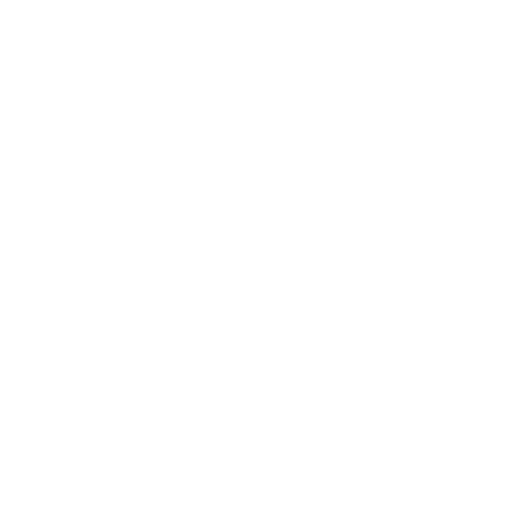
t = 0.00 s
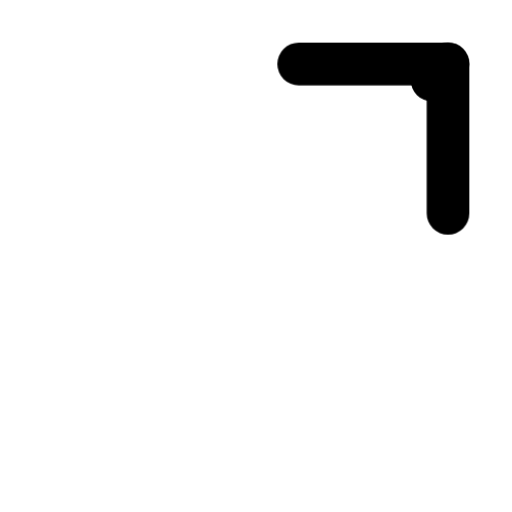
t = 0.43 s
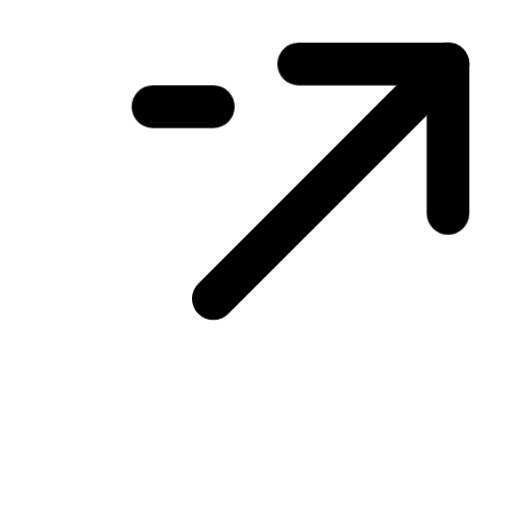
t = 0.84 s
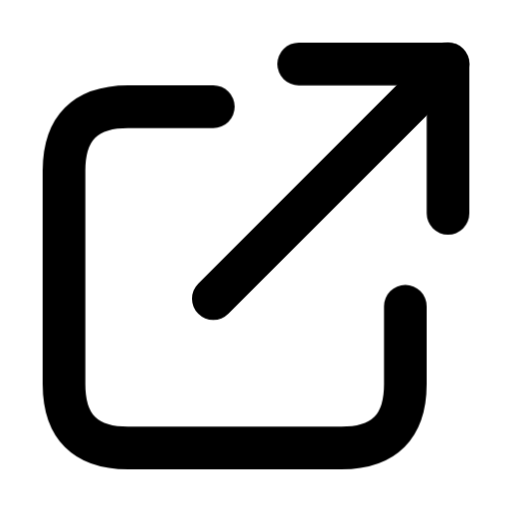
t = 1.25 s
t = 1.79 s: frame unchanged from t = 1.25 s, image omitted
t = 2.33 s: frame unchanged from t = 1.25 s, image omitted

The animated SVG that drew these frames (rendered in a browser with its animation timeline set to each time). Animation: 3 CSS @keyframes rules; one cycle of 2.65 s, repeats indefinitely.

<svg xmlns="http://www.w3.org/2000/svg" width="24" height="24" fill="none" stroke="currentColor" stroke-linecap="round" stroke-linejoin="round" stroke-width="2" viewBox="0 0 24 24">
    <!-- Generated by scripts/icon-expansion/stroke-reveal.ts -->
    <!-- Motion: trace each stroke from its own origin, accumulate the drawing, then hold before restarting. -->
    <style>
        @media (prefers-reduced-motion: no-preference) {
            @keyframes ira-stroke-external-link-0 { 0% { stroke-dashoffset: 1; opacity: 0; } 0.4% { opacity: 1; } 15.6667%, 88% { stroke-dashoffset: 0; opacity: 1; } 100% { stroke-dashoffset: 0; opacity: 0; } }
            [data-ira-stroke-reveal="external-link"] [data-ira-line="0"] { stroke-dasharray: 1 1; animation: ira-stroke-external-link-0 2.65s cubic-bezier(.25,.65,.35,1) infinite; }
            @keyframes ira-stroke-external-link-1 { 0%, 15.6667% { stroke-dashoffset: 1; opacity: 0; } 16.0667% { opacity: 1; } 31.3333%, 88% { stroke-dashoffset: 0; opacity: 1; } 100% { stroke-dashoffset: 0; opacity: 0; } }
            [data-ira-stroke-reveal="external-link"] [data-ira-line="1"] { stroke-dasharray: 1 1; animation: ira-stroke-external-link-1 2.65s cubic-bezier(.25,.65,.35,1) infinite; }
            @keyframes ira-stroke-external-link-2 { 0%, 31.3333% { stroke-dashoffset: 1; opacity: 0; } 31.7333% { opacity: 1; } 47%, 88% { stroke-dashoffset: 0; opacity: 1; } 100% { stroke-dashoffset: 0; opacity: 0; } }
            [data-ira-stroke-reveal="external-link"] [data-ira-line="2"] { stroke-dasharray: 1 1; animation: ira-stroke-external-link-2 2.65s cubic-bezier(.25,.65,.35,1) infinite; }
        }
    </style>
    <g data-ira-stroke-reveal="external-link"><path data-ira-line="0" pathLength="1" d="M14 3L21 3L21 10"/><path data-ira-line="1" pathLength="1" d="M21 3L10 14"/><path data-ira-line="2" pathLength="1" d="M10 5L6 5Q3 5 3 8L3 18Q3 21 6 21L16 21Q19 21 19 18L19 14"/></g>
</svg>
